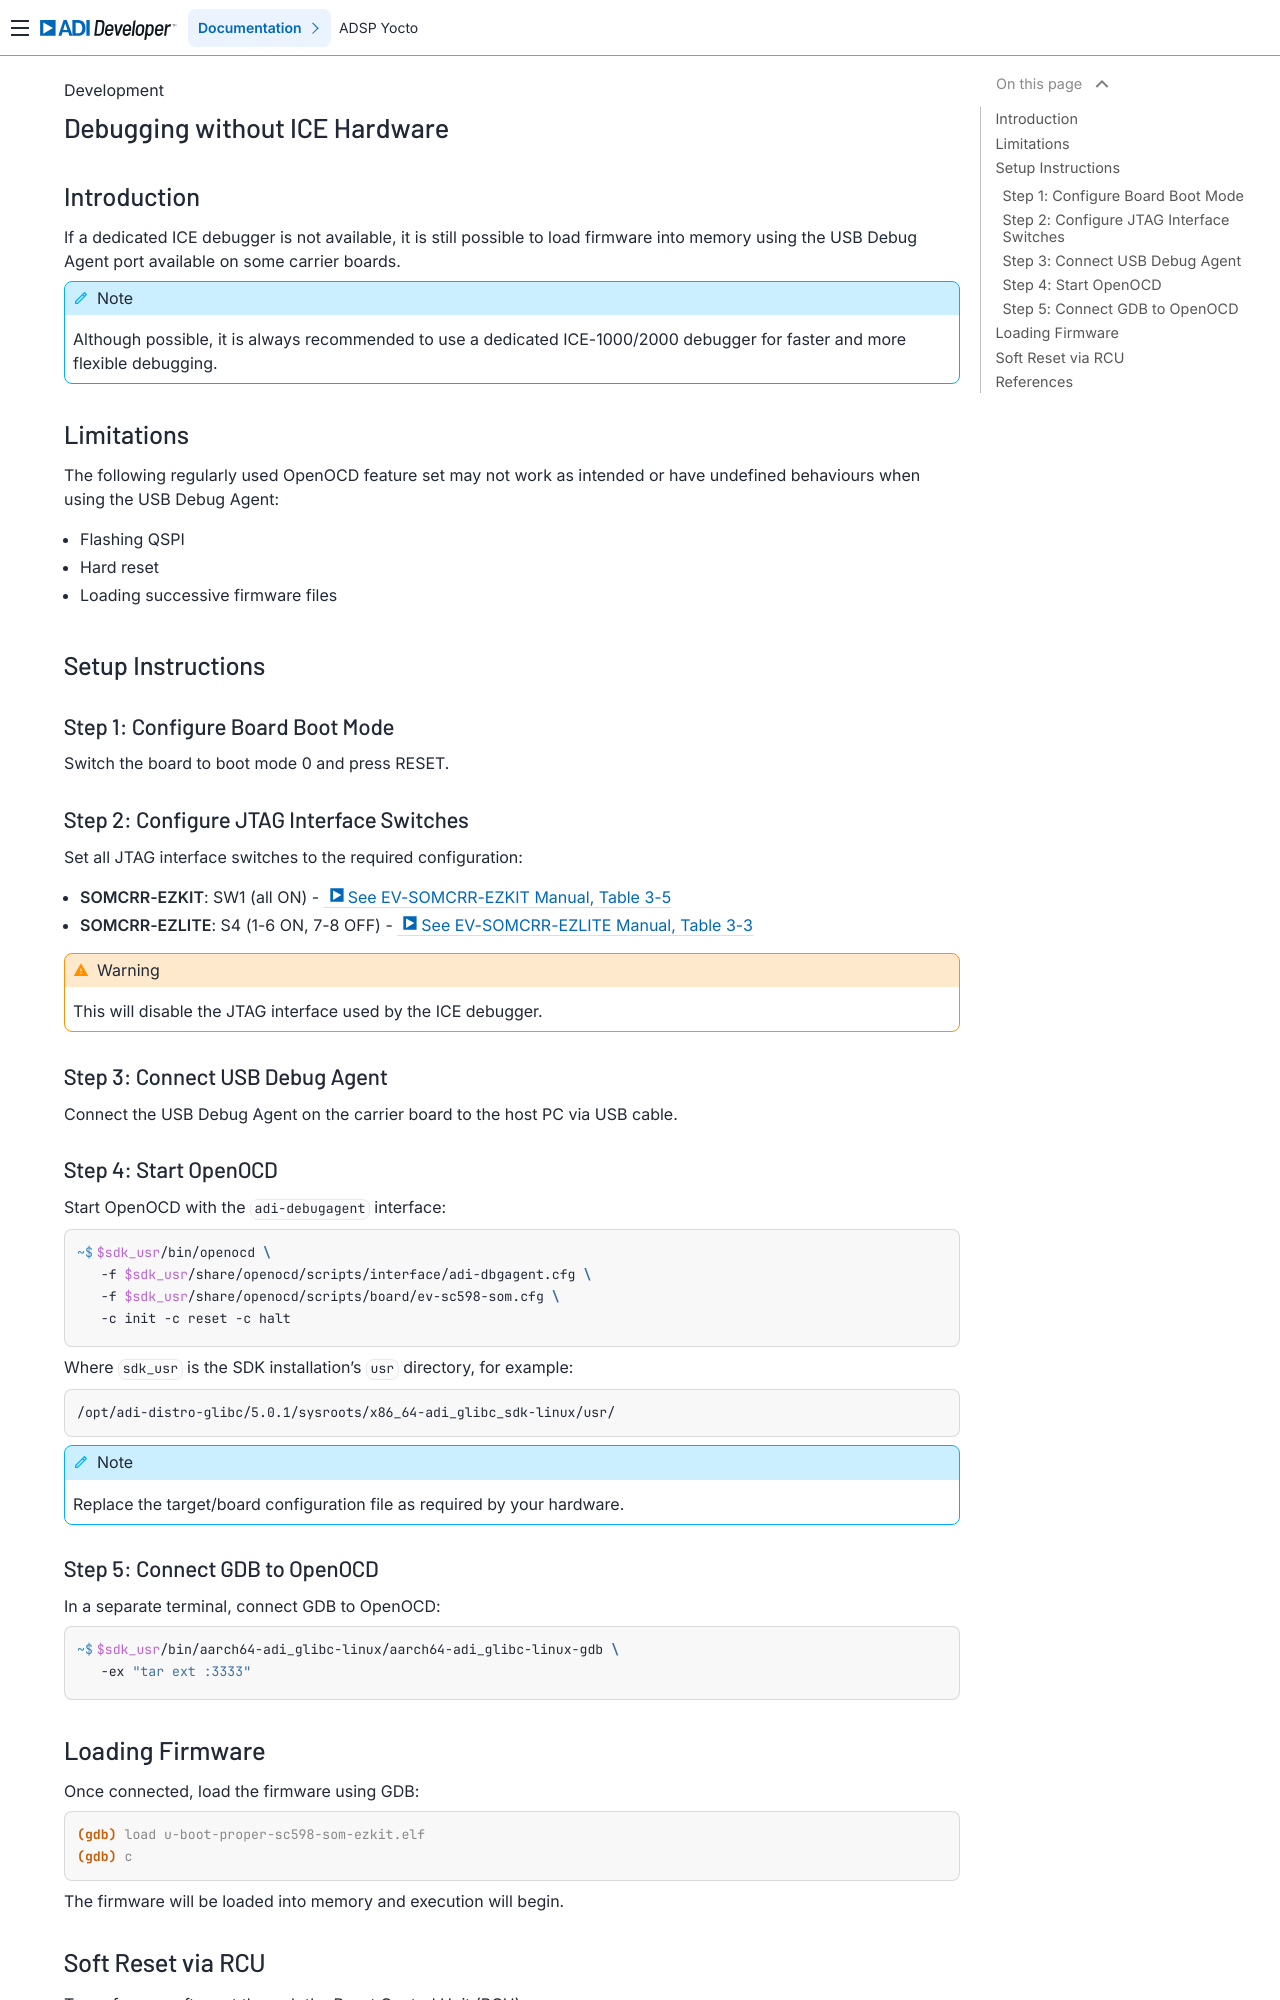

repository: analogdevicesinc/lnxdsp-adi-meta · page: development/Debugging-without-ICE-Hardware/index.html · generator: sphinx

Debugging without ICE Hardware
===============================

Introduction
------------

If a dedicated ICE debugger is not available, it is still possible to load
firmware into memory using the USB Debug Agent port available on some carrier
boards.

.. note::

   Although possible, it is always recommended to use a dedicated ICE-1000/2000
   debugger for faster and more flexible debugging.

Limitations
-----------

The following regularly used OpenOCD feature set may not work as intended or
have undefined behaviours when using the USB Debug Agent:

* Flashing QSPI
* Hard reset
* Loading successive firmware files

Setup Instructions
------------------

Step 1: Configure Board Boot Mode
~~~~~~~~~~~~~~~~~~~~~~~~~~~~~~~~~~

Switch the board to boot mode 0 and press RESET.

Step 2: Configure JTAG Interface Switches
~~~~~~~~~~~~~~~~~~~~~~~~~~~~~~~~~~~~~~~~~~

Set all JTAG interface switches to the required configuration:

* **SOMCRR-EZKIT**: SW1 (all ON) - :adi:`See EV-SOMCRR-EZKIT Manual, Table 3-5 <media/en/technical-documentation/user-guides/ev-somcrr-ezkit-manual.pdf>`
* **SOMCRR-EZLITE**: S4 (1-6 ON, 7-8 OFF) - :adi:`See EV-SOMCRR-EZLITE Manual, Table 3-3 <media/en/technical-documentation/user-guides/ev-somcrr-ezlite_manual.pdf>`

.. warning::

   This will disable the JTAG interface used by the ICE debugger.

Step 3: Connect USB Debug Agent
~~~~~~~~~~~~~~~~~~~~~~~~~~~~~~~~

Connect the USB Debug Agent on the carrier board to the host PC via USB cable.

Step 4: Start OpenOCD
~~~~~~~~~~~~~~~~~~~~~~

Start OpenOCD with the ``adi-debugagent`` interface:

.. shell::

   $$sdk_usr/bin/openocd \
   $   -f $sdk_usr/share/openocd/scripts/interface/adi-dbgagent.cfg \
   $   -f $sdk_usr/share/openocd/scripts/board/ev-sc598-som.cfg \
   $   -c init -c reset -c halt

Where ``sdk_usr`` is the SDK installation's ``usr`` directory, for example:

.. code-block:: text

   /opt/adi-distro-glibc/5.0.1/sysroots/x86_64-adi_glibc_sdk-linux/usr/

.. note::

   Replace the target/board configuration file as required by your hardware.

Step 5: Connect GDB to OpenOCD
~~~~~~~~~~~~~~~~~~~~~~~~~~~~~~~

In a separate terminal, connect GDB to OpenOCD:

.. shell::

   $$sdk_usr/bin/aarch64-adi_glibc-linux/aarch64-adi_glibc-linux-gdb \
   $   -ex "tar ext :3333"

Loading Firmware
----------------

Once connected, load the firmware using GDB:

.. code-block:: console

   (gdb) load u-boot-proper-sc598-som-ezkit.elf
   (gdb) c

The firmware will be loaded into memory and execution will begin.
